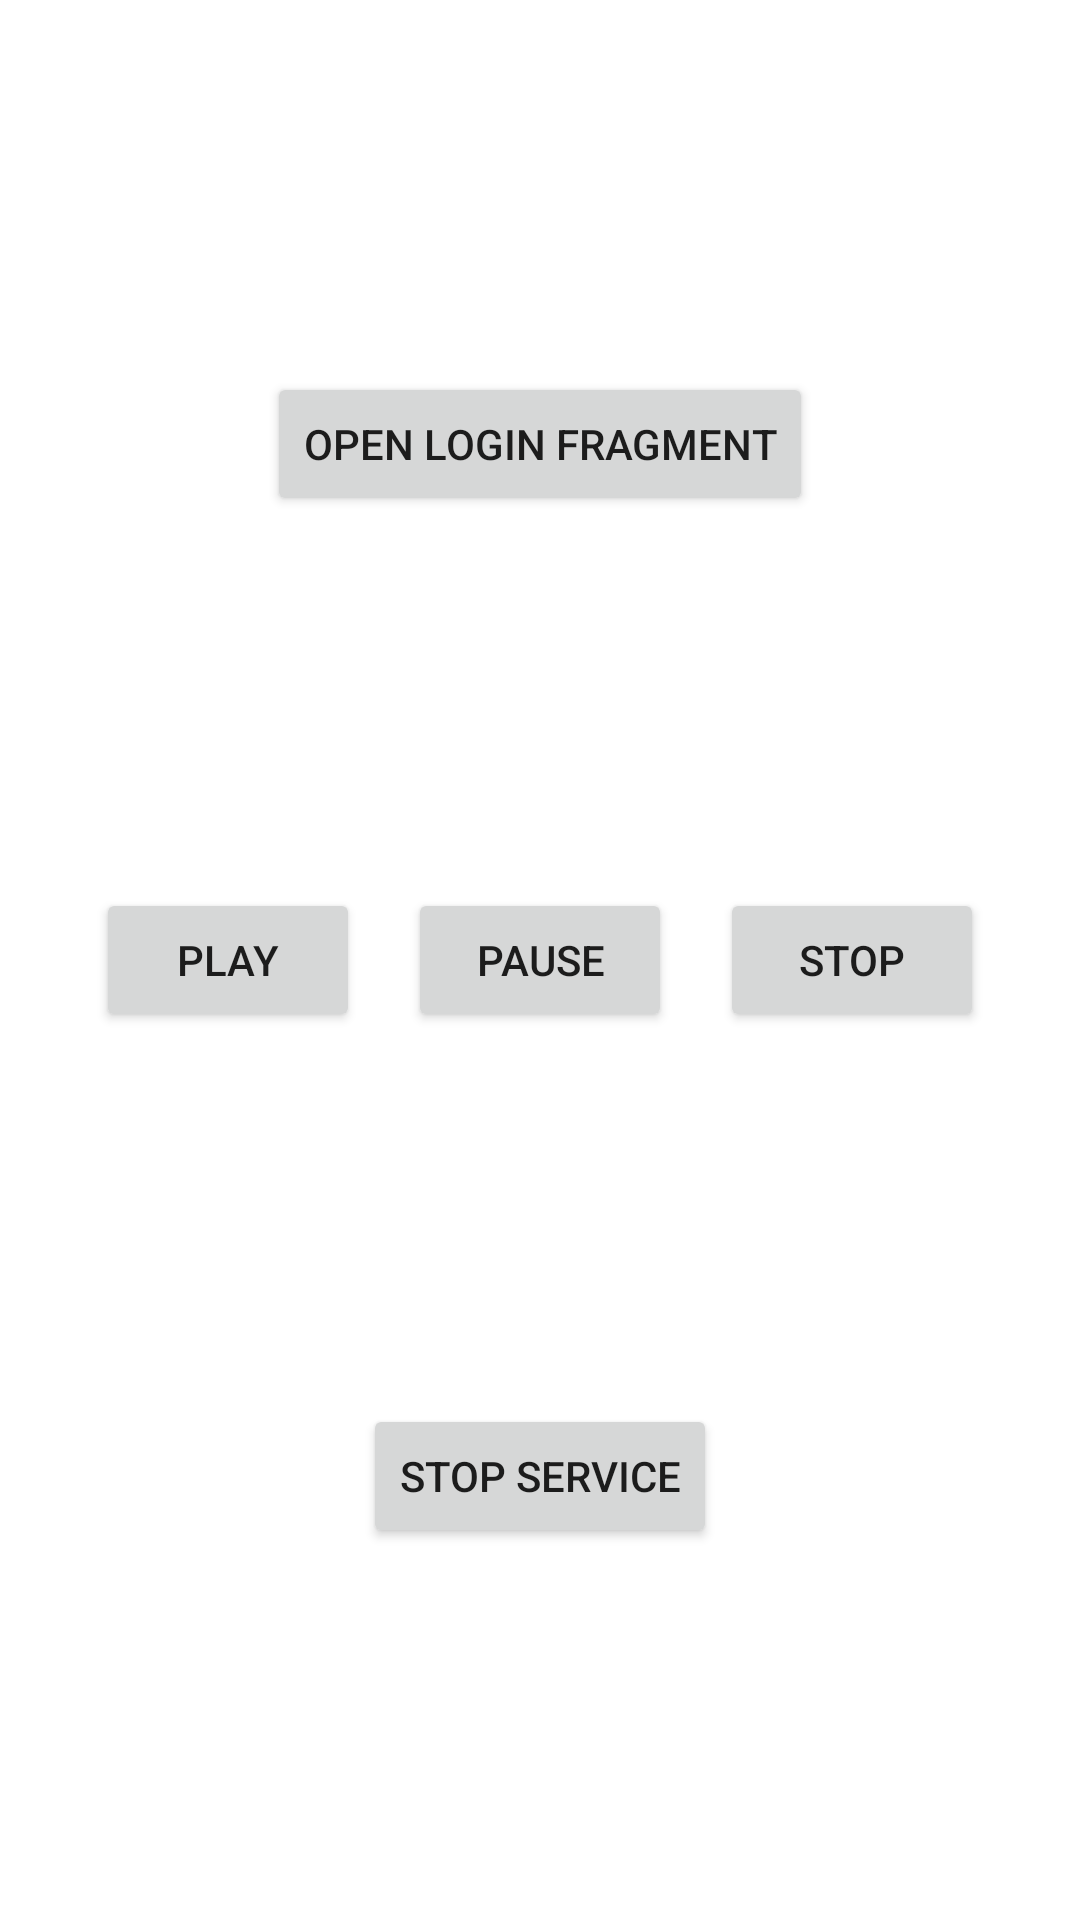

This screen was rendered from an Android layout file. Write that file and the resources it references.
<!-- AndroidManifest.xml: application theme AppTheme -->
<!-- res/layout/fragment_dz21.xml -->
<?xml version="1.0" encoding="utf-8"?>
<androidx.constraintlayout.widget.ConstraintLayout xmlns:android="http://schemas.android.com/apk/res/android"
    xmlns:app="http://schemas.android.com/apk/res-auto"
    xmlns:tools="http://schemas.android.com/tools"
    android:layout_width="match_parent"
    android:layout_height="match_parent"
    tools:context=".dz.dz21.Dz21Fragment">

    <LinearLayout
        android:layout_width="wrap_content"
        android:layout_height="wrap_content"
        android:orientation="horizontal"
        app:layout_constraintBottom_toTopOf="@+id/controls"
        app:layout_constraintEnd_toEndOf="parent"
        app:layout_constraintStart_toStartOf="parent"
        app:layout_constraintTop_toTopOf="parent">

        <Button
            android:id="@+id/b_login"
            android:layout_width="wrap_content"
            android:layout_height="wrap_content"
            android:layout_marginHorizontal="8dp"
            android:text="@string/login_fragment" />

    </LinearLayout>

    <LinearLayout
        android:id="@+id/controls"
        android:layout_width="wrap_content"
        android:layout_height="wrap_content"
        android:orientation="horizontal"
        app:layout_constraintBottom_toBottomOf="parent"
        app:layout_constraintEnd_toEndOf="parent"
        app:layout_constraintStart_toStartOf="parent"
        app:layout_constraintTop_toTopOf="parent" >

        <Button
            android:id="@+id/b_play"
            android:layout_width="wrap_content"
            android:layout_height="wrap_content"
            android:layout_marginHorizontal="8dp"
            android:text="@string/play"/>

        <Button
            android:id="@+id/b_pause"
            android:layout_width="wrap_content"
            android:layout_height="wrap_content"
            android:layout_marginHorizontal="8dp"
            android:text="@string/pause"/>

        <Button
            android:id="@+id/b_stop"
            android:layout_width="wrap_content"
            android:layout_height="wrap_content"
            android:layout_marginHorizontal="8dp"
            android:text="@string/stop"/>

    </LinearLayout>

    <LinearLayout
        android:layout_width="wrap_content"
        android:layout_height="wrap_content"
        android:orientation="horizontal"
        app:layout_constraintBottom_toBottomOf="parent"
        app:layout_constraintEnd_toEndOf="parent"
        app:layout_constraintStart_toStartOf="parent"
        app:layout_constraintTop_toBottomOf="@id/controls" >

        <Button
            android:id="@+id/b_stop_service"
            android:layout_width="wrap_content"
            android:layout_height="wrap_content"
            android:layout_marginHorizontal="8dp"
            android:text="@string/stop_service"/>

    </LinearLayout>

</androidx.constraintlayout.widget.ConstraintLayout>
<!-- resources referenced by this layout -->
<resources>
  <string name="login_fragment">Open Login Fragment</string>
  <string name="pause">Pause</string>
  <string name="play">Play</string>
  <string name="stop">Stop</string>
  <string name="stop_service">Stop Service</string>
  <style name="AppTheme" parent="Theme.MaterialComponents.Light.DarkActionBar">
          
          <item name="colorPrimary">@color/design_default_color_primary</item>
          <item name="colorPrimaryDark">@color/design_default_color_primary_dark</item>
          <item name="colorAccent">@color/design_default_color_primary_variant</item>
      </style>
</resources>
